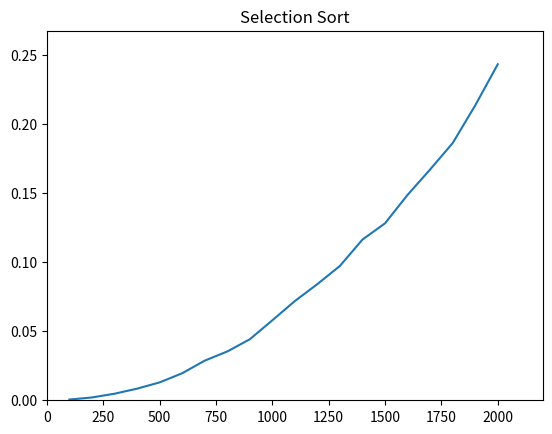

Source code (Python):
import time
import numpy as np
import matplotlib as mplt
from matplotlib import pyplot as plt

def selection_sort(array, size):
    for i in range(size):
        position = i
        for j in range(i + 1, size):
            if array[position] > array[j]:
                position = j
        array[i], array[position] = array[position], array[i]
    return array

def runOnInput():
    array = list(map(int, input("Enter numbers: ").strip(" ").split(" ")))
    size = len(array)
    print("Sorted Array: ", selection_sort(array, size))

def draw(times, sizes):
    plt.title("Selection Sort")
    plt.axis([0, max(sizes) * 1.1, 0, np.amax(times) * 1.1])
    # plt.scatter(sizes, total_time)
    plt.plot(sizes, times)
    plt.show()

def benchmark():
    total_times = list()
    sizes = [x for x in range(100, 2001, 100)]
    for size in sizes:
        array = np.array(np.random.random_sample(size) * 10000, dtype='i4')
        start_time = time.time()
        selection_sort(array, size)
        total_times.append(time.time() - start_time)

    draw(total_times, sizes)

benchmark()
